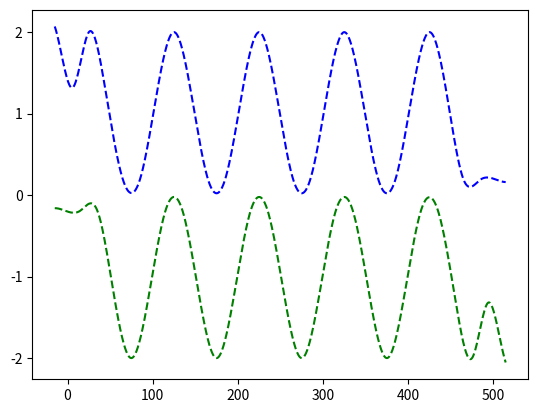

Here is the Python script that generated this plot:
import numpy as np
from scipy.signal import argrelmax
from scipy.signal import argrelmin
import matplotlib.pyplot as plt
from scipy import interpolate

def find_all_extrema(data_emd, x, max_array_positions, min_array_positions):

    #(signal,x sample values, max_arr[0],min_arr[0])

    nbsym = 2
    MIN_END, MAX_END = len(min_array_positions), len(max_array_positions)

    #LEFT BOUNDARY

    if  max_array_positions[0] < min_array_positions[0]:         #if maxima occurs before minima
        if data_emd[0] > data_emd[min_array_positions[0]]:                            #if data_emd[0] is even larger than the first maxima

            lmax = max_array_positions[1:min(MAX_END, nbsym + 1)][::-1] #[::-1] np.flipr but for 1D array
            lmin = min_array_positions[0:min(MIN_END, nbsym)][::-1]
            lsym = max_array_positions[0]
        else:                                                                         # if data_emd[0] is less than first maxima
            lmax = max_array_positions[0:min(MAX_END, nbsym)][::-1]
            lmin = np.append(min_array_positions[1:min(MIN_END, nbsym-1)][::-1] ,0)
            lsym = 0
    else:                                                       #if minima occurs before maxima
        if data_emd[0] < data_emd[max_array_positions[0]]:                            #if data_emd[0] is even less than first minima
            lmax = max_array_positions[0:min(MAX_END, nbsym)][::-1]
            lmin = min_array_positions[1:min(MIN_END, nbsym + 1)][::-1]
            lsym = min_array_positions[0]
        else:                                                                         #if data_emd[0] is more than first minima
            lmax = np.append(max_array_positions[0:min(MAX_END, nbsym - 1)][::-1], 0)
            lmin = min_array_positions[0:min(MIN_END, nbsym)][::-1]
            lsym = 0

    #RIGHT BOUNDARY

    if max_array_positions[-1] < min_array_positions[-1]:        #If last extrema is a minima
        if data_emd[-1] < data_emd[max_array_positions[-1]]:                          #If last value of data is less than last maxima
            rmax = max_array_positions[max(MAX_END - nbsym, 0):][::-1]
            rmin = min_array_positions[max(MIN_END - nbsym - 1, 0):-1][::-1]
            rsym =min_array_positions[-1]
        else:                                                                          #If last value of data is greater than las maxima
            rmax = np.append(max_array_positions[max(MAX_END - nbsym + 1, 0):], len(data_emd) - 1)[::-1]
            rmin = min_array_positions[max(MIN_END - nbsym, 0):][::-1]
            rsym = len(data_emd) - 1
    else:                                                       #if last extrema is a maxima
        if data_emd[-1] > data_emd[min_array_positions[-1]]:                          #if last data value is greater than last minima
            rmax = max_array_positions[max(MAX_END-nbsym-1,0):-1][::-1]
            rmin = min_array_positions[max(MIN_END-nbsym,0):][::-1]
            rsym = max_array_positions[-1]
        else:                                                                         #if last value of data is less than last minima
            rmax = max_array_positions[max(MAX_END-nbsym,0):][::-1]
            rmin = np.append(min_array_positions[max(MIN_END-nbsym+1,0):], len(data_emd)-1)[::-1]
            rsym = len(data_emd)-1


    #MIRROR
    tlmin = 2*x[lsym]-x[lmin]
    tlmax = 2*x[lsym]-x[lmax]
    trmin = 2*x[rsym]-x[rmin]
    trmax = 2*x[rsym]-x[rmax]



    # If mirrored points are not outside passed time range.
    if tlmin[0] > x[0] or tlmax[0] > x[0]:
        if lsym == max_array_positions[0]:
            lmax = max_array_positions[0:min(MAX_END, nbsym)][::-1]
        else:
            lmin = min_array_positions[0:min(MIN_END, nbsym)][::-1]

        lsym = 0
        tlmin = 2*x[lsym] - x[lmin]
        tlmax = 2*x[lsym] - x[lmax]

    if trmin[-1] < x[-1] or trmax[-1] < x[-1]:
        if rsym == max_array_positions[-1]:
            rmax = max_array_positions[max(MAX_END - nbsym, 0):][::-1]
        else:
            rmin = min_array_positions[max(MIN_END - nbsym, 0):][::-1]


        rsym = len(data_emd) - 1
        trmin = 2*x[rsym] - x[rmin]
        trmax = 2*x[rsym] - x[rmax]

    zlmax = data_emd[lmax]
    zlmin = data_emd[lmin]
    zrmax = data_emd[rmax]
    zrmin = data_emd[rmin]

    tmin = np.append(tlmin, np.append(x[min_array_positions], trmin))
    tmax = np.append(tlmax, np.append(x[max_array_positions], trmax))
    zmin = np.append(zlmin, np.append(data_emd[min_array_positions], zrmin))
    zmax = np.append(zlmax, np.append(data_emd[max_array_positions], zrmax))

    return tmin,tmax,zmin,zmax

fs = 500
f = 5
sample = 500

x = np.arange(sample)

s = np.sin(2*np.pi*f*x/fs) + np.sin(10*np.pi*f*x/fs)

maxima_arr = argrelmax(s)

minima_arr = argrelmin(s)

x_value_min, x_value_max, value_min, value_max = find_all_extrema(s,x,maxima_arr[0],minima_arr[0])

print(x_value_min.shape)
print(value_min.shape)

tck_max = interpolate.splrep(x_value_max, value_max, s=0)

tck_min = interpolate.splrep(x_value_min, value_min, s=0)

y = np.arange(-15,515,0.5)

s2 = np.sin(2*np.pi*f*y/fs) + np.cos(10*np.pi*f*y/fs)


max_interpolated = interpolate.splev(y, tck_max, der=0)

min_interpolated = interpolate.splev(y, tck_min, der=0)  #evaluates spline for x points on y coordinates given by tck


plt.figure()
plt.plot(y, max_interpolated,'--b', y, min_interpolated, '--g')
plt.show()


